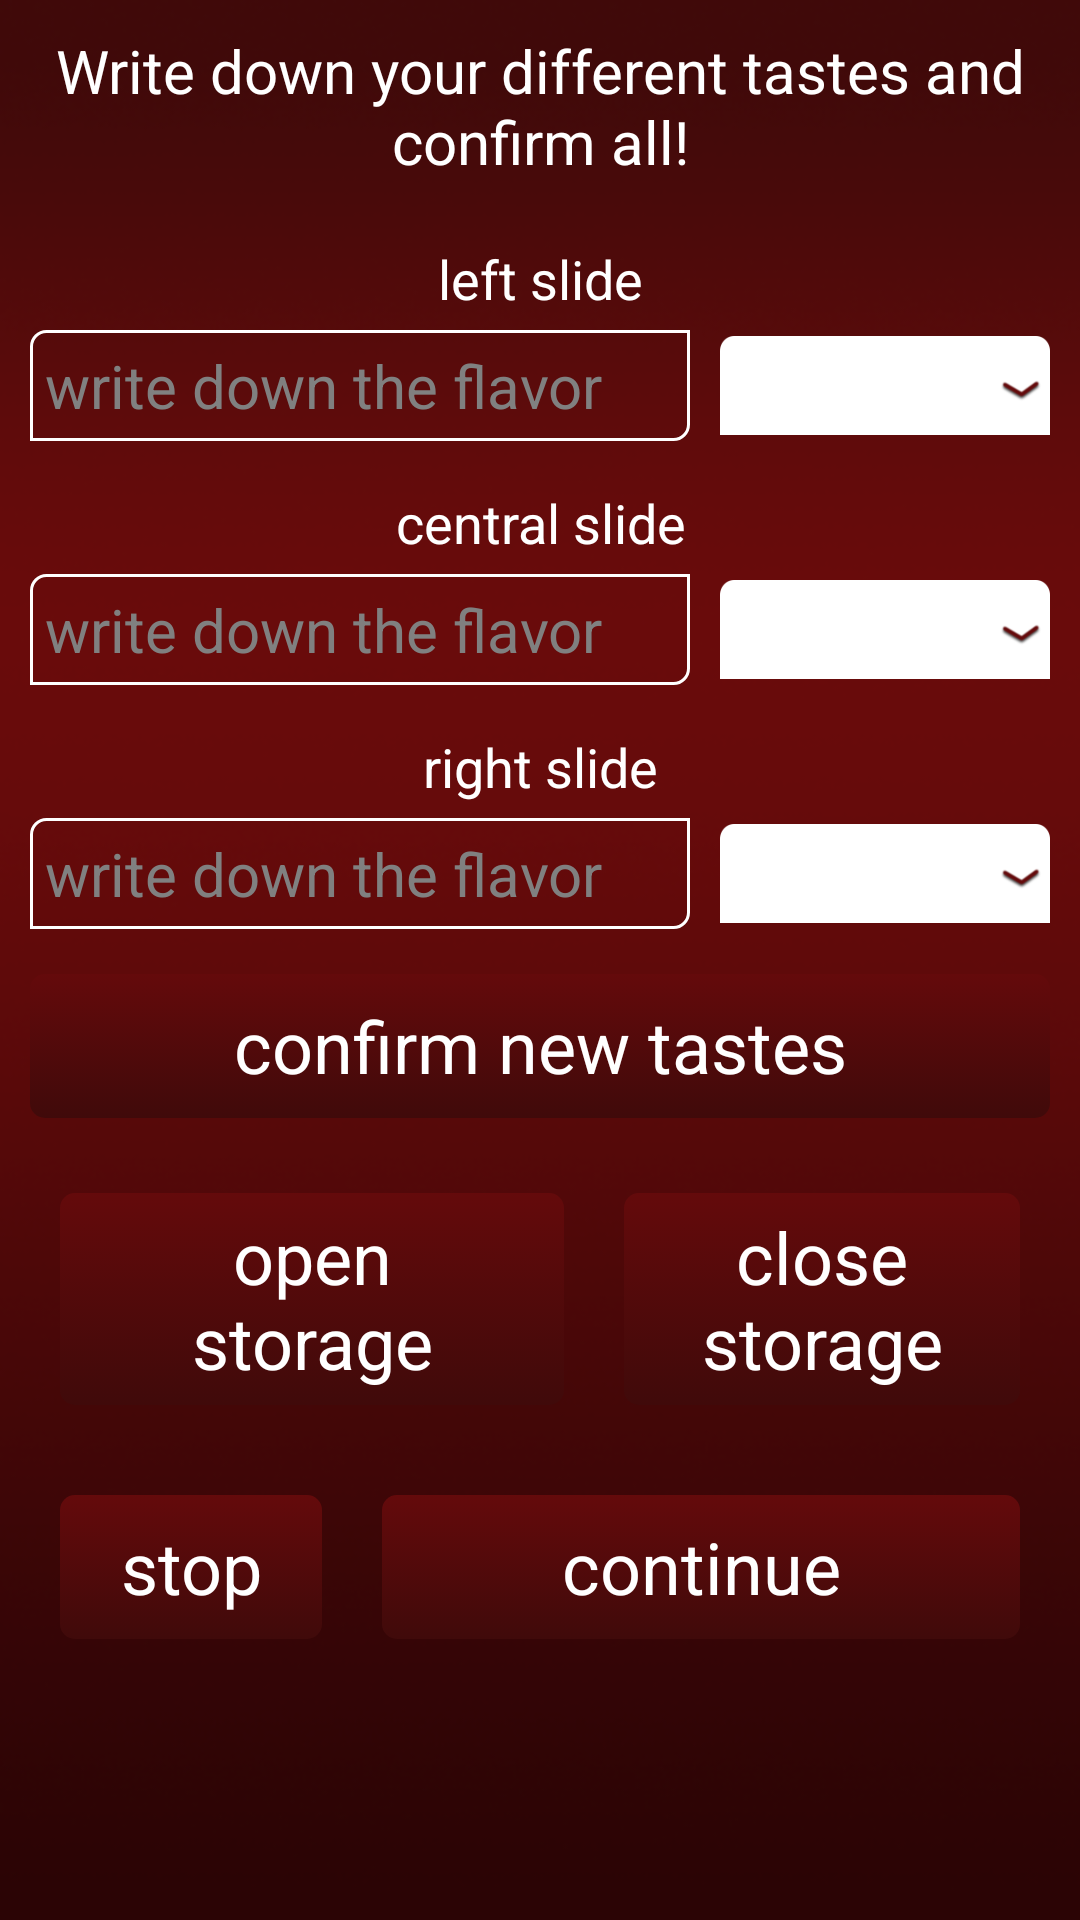

This screen was rendered from an Android layout file. Write that file and the resources it references.
<!-- AndroidManifest.xml: application theme AppTheme -->
<!-- res/layout/fragment_servicepage.xml -->
<?xml version="1.0" encoding="utf-8"?>
<LinearLayout xmlns:android="http://schemas.android.com/apk/res/android"
    android:layout_width="match_parent"
    android:layout_height="match_parent"
    android:orientation="vertical"
    android:background="@drawable/background" >

    <TextView
        android:id="@+id/textView4"
        android:layout_width="match_parent"
        android:layout_height="wrap_content"
        android:layout_marginTop="10dp"
        android:gravity="center"
        android:text="Write down your different tastes and confirm all!"
        android:textColor="#ffffff"
        android:textSize="20sp" />

    <TextView
        android:id="@+id/textView1"
        android:layout_width="match_parent"
        android:layout_height="wrap_content"
        android:layout_marginTop="20dp"
        android:gravity="center"
        android:text="left slide"
        android:textColor="#ffffff"
        android:textSize="18sp" />

 <LinearLayout
     	android:layout_width="match_parent"   
    	android:layout_height="wrap_content"
    	android:paddingTop="5dp"
    	android:paddingBottom="5dp"
    	android:paddingLeft="10dp"
    	android:paddingRight="10dp"
    	android:gravity="center_vertical"
        android:orientation="horizontal" >
            
    <EditText
        android:id="@+id/leftET"
        android:layout_width="0dp"
        android:layout_height="wrap_content"
        android:layout_weight="2"
        android:padding="5dp"
        android:layout_marginRight="5dp"
        android:ems="10"
        android:hint="write down the flavor"
        android:textSize="20sp"
        android:textColor="#ffffff"
        android:background="@drawable/textofslide" >

        
    </EditText>

    <Spinner
        android:id="@+id/spinnerleft"
        android:layout_marginLeft="5dp"
        android:layout_width="0dp"
        android:layout_weight="1"
        android:layout_height="33dp"
        android:background="@drawable/spinnerselector" />

 </LinearLayout>   
    
    
    <TextView
        android:id="@+id/textView2"
        android:layout_width="match_parent"
        android:layout_height="wrap_content"
        android:layout_marginTop="10dp"
        android:gravity="center"
        android:text="central slide"
        android:textColor="#ffffff"
        android:textSize="18sp" />

 <LinearLayout
     	android:layout_width="match_parent"   
    	android:layout_height="wrap_content"
    	android:paddingTop="5dp"
    	android:paddingBottom="5dp"
    	android:paddingLeft="10dp"
    	android:paddingRight="10dp"
    	android:gravity="center_vertical"
        android:orientation="horizontal" >   
    
    <EditText
        android:id="@+id/centralET"
        android:layout_width="0dp"
        android:layout_height="wrap_content"
        android:layout_weight="2"
        android:layout_marginRight="5dp"
        android:padding="5dp"
        android:ems="10"
        android:hint="write down the flavor"
        android:textSize="20sp"
        android:textColor="#ffffff"
        android:background="@drawable/textofslide" />

    <Spinner
        android:id="@+id/spinnercentral"
        android:layout_width="0dp"
        android:layout_weight="1"
        android:layout_height="33dp"
        android:layout_marginLeft="5dp"
        android:background="@drawable/spinnerselector" />

 </LinearLayout>   
    
    <TextView
        android:id="@+id/textView3"
        android:layout_width="match_parent"
        android:layout_height="wrap_content"
        android:layout_marginTop="10dp"
        android:gravity="center"
        android:text="right slide"
        android:textColor="#ffffff"
        android:textSize="18sp" />

 <LinearLayout
     	android:layout_width="match_parent"   
    	android:layout_height="wrap_content"
    	android:paddingTop="5dp"
    	android:paddingBottom="5dp"
    	android:paddingLeft="10dp"
    	android:paddingRight="10dp"
    	android:gravity="center_vertical"
        android:orientation="horizontal" >    
    
    <EditText
        android:id="@+id/rightET"
        android:layout_width="0dp"
        android:layout_height="wrap_content"
        android:layout_weight="2"
        android:layout_marginRight="5dp"
        android:padding="5dp"
        android:ems="10"
        android:hint="write down the flavor"
        android:textSize="20sp"
        android:textColor="#ffffff"
        android:background="@drawable/textofslide" />

    <Spinner
        android:id="@+id/spinnerright"
        android:layout_width="0dp"
        android:layout_weight="1"
        android:layout_height="33dp"
        android:layout_marginLeft="5dp"
        android:background="@drawable/spinnerselector" />

</LinearLayout>     
    
    <Button
        android:id="@+id/attestBtn"
        android:layout_width="match_parent"
        android:layout_height="wrap_content"
        android:layout_margin="10dp"
        android:background="@drawable/normalbutton"
        android:text="confirm new tastes"
        android:textColor="#ffffff"
        android:textSize="24sp" />

  <LinearLayout
      android:layout_width="match_parent"
      android:layout_height="wrap_content"
      android:gravity="center_vertical"
      android:orientation="horizontal"
      android:paddingBottom="5dp"
      android:paddingLeft="10dp"
      android:paddingRight="10dp"
      android:paddingTop="5dp" >

      <Button
          android:id="@+id/openstorageBtn"
          android:layout_width="124dp"
          android:layout_height="wrap_content"
          android:layout_margin="10dp"
          android:layout_weight="1.50"
          android:background="@drawable/normalbutton"
          android:text="open storage"
          android:textColor="#ffffff"
          android:textSize="24sp" />

      <Button
          android:id="@+id/closestorageBtn"
          android:layout_width="132dp"
          android:layout_height="wrap_content"
          android:layout_margin="10dp"
          android:background="@drawable/normalbutton"
          android:text="close storage"
          android:textColor="#ffffff"
          android:textSize="24sp" />
  </LinearLayout>
       
     <LinearLayout
     	android:layout_width="match_parent"   
    	android:layout_height="wrap_content"
    	android:paddingTop="5dp"
    	android:paddingBottom="5dp"
    	android:paddingLeft="10dp"
    	android:paddingRight="10dp"
    	android:gravity="center_vertical"
        android:orientation="horizontal" > 
    
        <Button
            android:id="@+id/stopBtn"
            android:layout_width="wrap_content"
            android:layout_height="wrap_content"
            android:layout_margin="10dp"
            android:background="@drawable/normalbutton"
            android:text="stop"
            android:textColor="#ffffff"
            android:textSize="24sp" />

        <Button
        android:id="@+id/continueBtn"
        android:layout_width="match_parent"
        android:layout_height="wrap_content"
        android:layout_margin="10dp"
        android:background="@drawable/normalbutton"
        android:text="continue"
        android:textColor="#ffffff"
        android:textSize="24sp" />
        
   </LinearLayout>     
        
        
        
</LinearLayout>
<!-- resources referenced by this layout -->
<resources>
  <!-- drawable background: png bitmap (drawable-hdpi, 64617 bytes) -->
  <!-- drawable normalbutton (drawable) -->
  <?xml version="1.0" encoding="utf-8"?>
  <selector xmlns:android="http://schemas.android.com/apk/res/android" >
      <item android:state_pressed="true">
          <shape>
              <corners android:radius="5dp" />
              <padding 
                  android:left="20dp"
                  android:right="20dp"
                  android:top="5dp"
                  android:bottom="5dp" />
              <gradient 
                  android:startColor="#640a0b"
                  android:endColor="#400a0a"
                  android:angle="90" />
          </shape>
      </item>
      <item android:state_focused="true">
          <shape>
              <corners android:radius="5dp" />
              <padding 
                  android:left="20dp"
                  android:right="20dp"
                  android:top="5dp"
                  android:bottom="5dp" />
              <gradient 
                  android:startColor="#640a0b"
                  android:endColor="#400a0a"
                  android:angle="90" />
          </shape>
      </item>
      <item >
          <shape>
              <corners android:radius="5dp" />
              <padding 
                  android:left="20dp"
                  android:right="20dp"
                  android:top="5dp"
                  android:bottom="5dp" />
              <gradient 
                  android:startColor="#640a0b"
                  android:endColor="#400a0a"
                  android:angle="270" />
          </shape>
      </item>
      
  
  </selector>
  <!-- drawable spinnerselector (drawable) -->
  <?xml version="1.0" encoding="utf-8"?>
  <selector xmlns:android="http://schemas.android.com/apk/res/android" >
      <item android:state_pressed="true"   
          android:drawable="@drawable/spinner_selected" />  
      <item   
          android:drawable="@drawable/spinner_normal" />
  
  </selector>
  <!-- drawable textofslide (drawable) -->
  <?xml version="1.0" encoding="utf-8"?>
  <selector xmlns:android="http://schemas.android.com/apk/res/android">
      <item android:state_focused="true">
          <shape xmlns:android="http://schemas.android.com/apk/res/android" >
      		<solid android:color="#33ffffff"/>
      		<corners android:topLeftRadius="5dp"
          		android:bottomRightRadius="5dp"
          	/>
      		<stroke android:color="#ffffff"
          		android:width="1dp"/>
  
  		</shape>
      </item>
      <item>
          <shape xmlns:android="http://schemas.android.com/apk/res/android" >
      		
     			<corners android:topLeftRadius="5dp"
          		android:bottomRightRadius="5dp"
          	/>
      		<stroke android:color="#ffffff"
          		android:width="1dp"/>
  
  			</shape>
      </item>
  </selector>
  <style name="AppTheme" parent="android:Theme.Holo.Light.NoActionBar">
          
      </style>
  <!-- drawable spinner_selected: png bitmap (drawable-hdpi, 2269 bytes) -->
  <!-- drawable spinner_normal: png bitmap (drawable-hdpi, 2282 bytes) -->
</resources>
